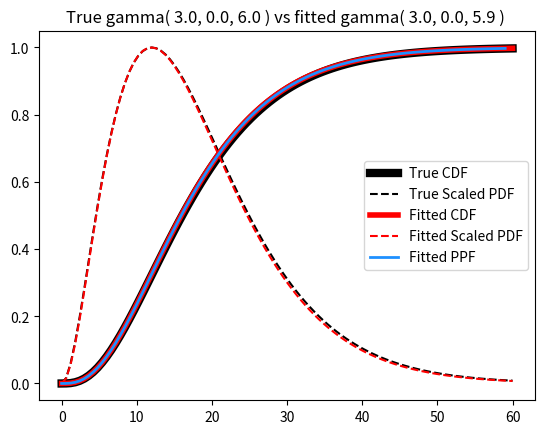

Write Python code to recreate this figure.
'''
    GAMMA DISTRIBUTION
    =================================================================================
    Basically the scipy.stats.gamma distribution except that the fitting process uses 
    the data minimum, data mean and data variance, and the left bound is set to zero.
    
    Fitting process:
    ----------------
    ~ Offset = data minimum
    ~ shifted_data := data - offset
    ~ Scale = var( shifted_data ) / mean( shifted_data )
    ~ Shape = mean( shifted_data ) / scale
'''


import numpy as np
from scipy.stats import gamma as scipy_gamma





'''
    SciPy-like class for Gamma distribution.
'''
class gamma_leftbound_zero:

    name = 'gamma distribution'

    # Initialize 
    def __init__( self, shape, offset, scale ):
        self.shape = shape
        self.scale = scale
        self.offset = offset
        self.dist_inst = scipy_gamma( shape, loc = offset, scale = scale)
        return

    # Fit gamma distirbution to 1d data
    def fit( data1d ):
        offset = 0.
        shifted_data = data1d - offset
        scale = np.var(shifted_data, ddof=1) / np.mean( shifted_data )
        shape = np.mean( shifted_data ) / scale
        return shape, offset, scale

    # Function to evaluate CDF of fitted gamma distribution. 
    def cdf(self, eval_pts):
        out_cdf = np.zeros_like( eval_pts )
        minval = self.offset
        flag_eval = (minval <= eval_pts ) 
        out_cdf[flag_eval] = self.dist_inst.cdf(eval_pts[flag_eval])        
        return out_cdf



    # Function to evaluate inverse CDF of fitted Gamma
    def ppf(self, eval_cdf):
        return self.dist_inst.ppf(eval_cdf)
    

    # Function to evaluate PDF of fitted Gamma
    def pdf( self, eval_pts ):
        return self.dist_inst.pdf(eval_pts)
        

    # Function to draw samples consistent with fitted Gamma
    def rvs( self, shape ):
        return self.dist_inst.rvs( size=shape )
    
# ------ End of gamma distribution SciPy-like class







'''
    SANITY CHECK OF GAMMA DISTRIBUTION CLASS
'''
def SANITY_CHECK_gamma():

    import matplotlib.pyplot as plt

    # True parameters
    shape_param = 3
    loc = 0
    scale = 6
    true_gamma = scipy_gamma( shape_param, loc=loc, scale=scale)


    # Data
    data = true_gamma.rvs( size = 10000)

    # Fit
    params = gamma_leftbound_zero.fit( data )
    
    fitted_dist = gamma_leftbound_zero( *params )

    # Evaluate CDF, PPF & CDF for true distribution
    plot_coords = np.linspace( loc, loc + 10*scale, 101 )
    true_cdf = true_gamma.cdf( plot_coords )
    true_pdf = true_gamma.pdf( plot_coords )
    true_pdf /= true_pdf.max()

    # Evaluate CDF, PPF & CDF for fitted distribution
    fit_cdf = fitted_dist.cdf( plot_coords )
    fit_ppf = fitted_dist.ppf( true_cdf )
    fit_pdf = fitted_dist.pdf( plot_coords ) 
    fit_pdf /= fit_pdf.max()

    # Plot out stuff!
    plt.plot( plot_coords, true_cdf, '-k', label = 'True CDF', linewidth=6)
    plt.plot( plot_coords, true_pdf, '--k', label = 'True Scaled PDF')
    plt.plot( plot_coords, fit_cdf, '-r', label = 'Fitted CDF', linewidth=4)
    plt.plot( plot_coords, fit_pdf, '--r', label = 'Fitted Scaled PDF')
    plt.plot( fit_ppf, true_cdf, color='dodgerblue', label = 'Fitted PPF', linewidth=2)
    plt.legend()
    plt.title( 'True gamma( %3.1f, %3.1f, %3.1f ) vs fitted gamma( %3.1f, %3.1f, %3.1f ) ' % (shape_param, loc, scale, *params))
    plt.savefig( 'SANITY_CHECK_gamma_leftbound_zero.pdf')


    



if __name__ == '__main__':

    SANITY_CHECK_gamma()
